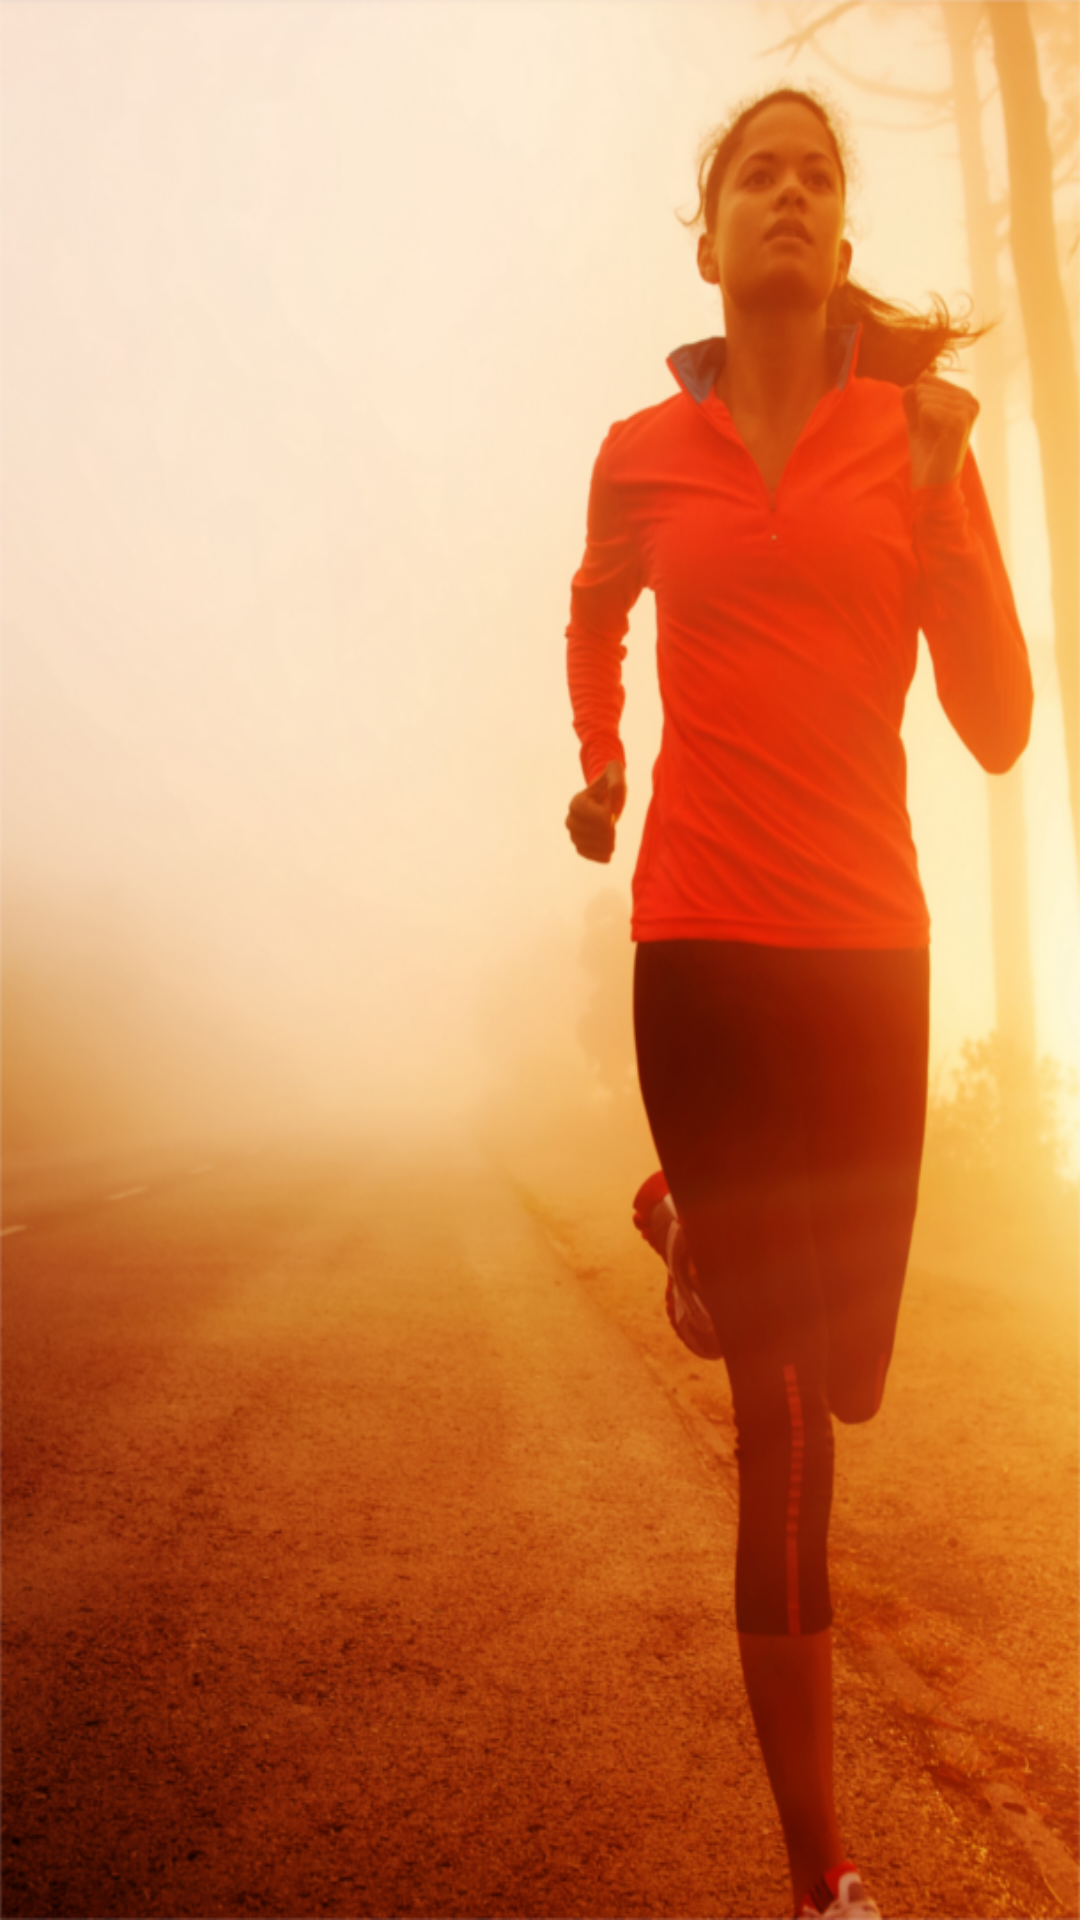

Reconstruct the res/layout file that produces this screen, plus the resources it refers to.
<!-- AndroidManifest.xml: application theme AppTheme -->
<!-- res/layout/activity_login_register.xml -->
<?xml version="1.0" encoding="utf-8"?>
<LinearLayout xmlns:android="http://schemas.android.com/apk/res/android"
    xmlns:tools="http://schemas.android.com/tools"
    android:layout_width="match_parent"
    android:layout_height="match_parent"
    android:paddingBottom="@dimen/activity_vertical_margin"
    android:paddingLeft="@dimen/activity_horizontal_margin"
    android:paddingRight="@dimen/activity_horizontal_margin"
    android:paddingTop="@dimen/activity_vertical_margin"
    tools:context=".LoginRegisterActivity"
    android:background="@drawable/bg_run4">


    <LinearLayout
        android:id="@+id/registration_fragment_container"
        android:orientation="vertical"
        android:layout_width="0dp"
        android:layout_height="@dimen/login_register_height"
        android:layout_weight="0.65"
        android:padding="@dimen/registration_button_margins"
        android:layout_gravity="bottom">
    </LinearLayout>
    <LinearLayout
        android:layout_width="0dp"
        android:layout_height="match_parent"
        android:layout_weight="0.35">
    </LinearLayout>
</LinearLayout>
<!-- resources referenced by this layout -->
<resources>
  <dimen name="activity_horizontal_margin">2dp</dimen>
  <dimen name="activity_vertical_margin">2dp</dimen>
  <!-- drawable bg_run4: png bitmap (drawable, 565895 bytes) -->
  <style name="AppTheme" parent="Theme.AppCompat.Light.DarkActionBar">
          
          <item name="colorPrimary">@color/colorPrimary</item>
          <item name="colorPrimaryDark">@color/colorPrimaryDark</item>
          <item name="colorAccent">@color/colorAccent</item>
          <item name="android:windowFullscreen">true</item>
      </style>
  <color name="colorPrimary">#f6700a</color>
  <color name="colorPrimaryDark">#303F9F</color>
  <color name="colorAccent">#97f8720b</color>
</resources>
